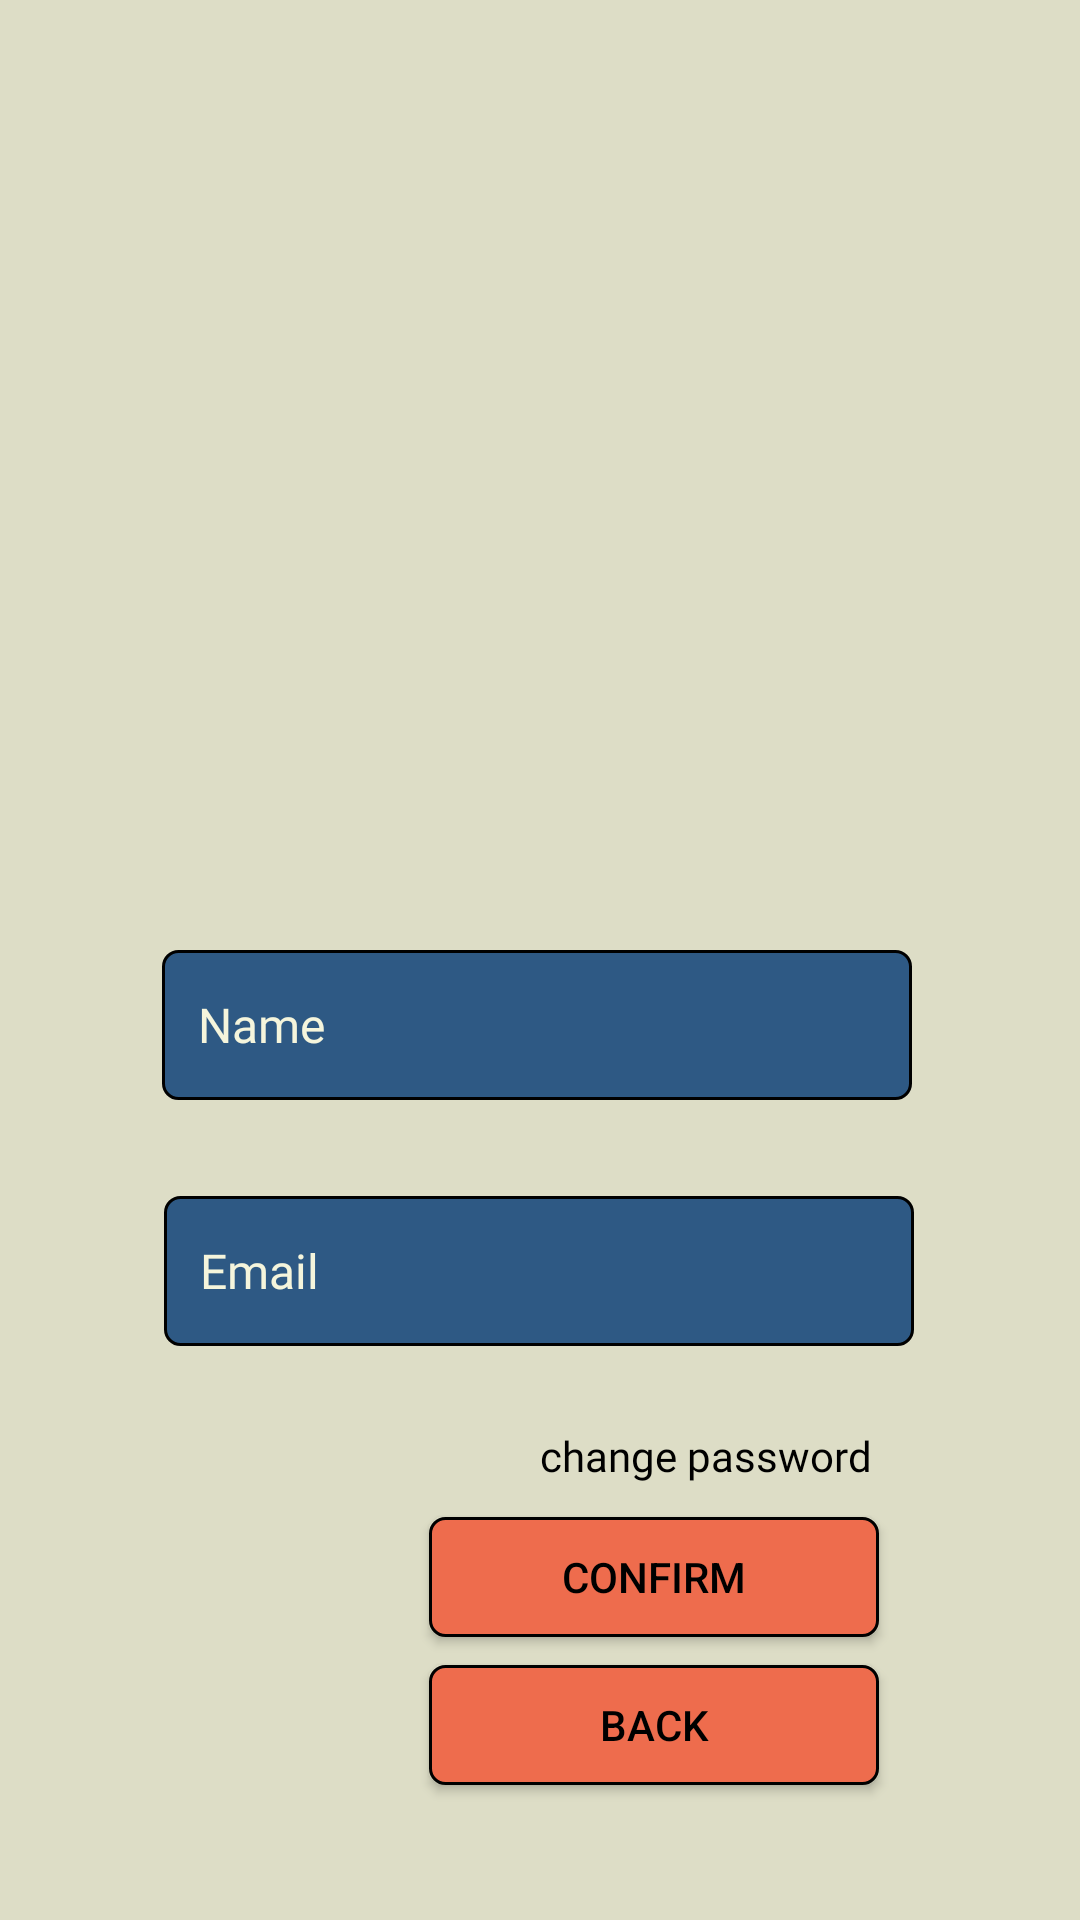

Write the Android layout XML for this screen, with the resource values it uses.
<!-- AndroidManifest.xml: application theme Theme.Habitfinal -->
<!-- res/layout/activity_edit_profile.xml -->
<?xml version="1.0" encoding="utf-8"?>
<androidx.constraintlayout.widget.ConstraintLayout xmlns:android="http://schemas.android.com/apk/res/android"
    xmlns:app="http://schemas.android.com/apk/res-auto"
    xmlns:tools="http://schemas.android.com/tools"
    android:layout_width="match_parent"
    android:layout_height="match_parent"
    tools:context=".EditProfile"
    android:background="@color/softwhite2">

    <ImageView
        android:id="@+id/epimg"
        android:layout_width="219dp"
        android:layout_height="197dp"
        app:layout_constraintBottom_toBottomOf="parent"
        app:layout_constraintEnd_toEndOf="parent"
        app:layout_constraintHorizontal_bias="0.468"
        app:layout_constraintStart_toStartOf="parent"
        app:layout_constraintTop_toTopOf="parent"
        app:layout_constraintVertical_bias="0.151"
        app:srcCompat="@drawable/photograph" />

    <EditText
        android:id="@+id/epname"
        android:layout_width="250dp"
        android:layout_height="50dp"
        android:background="@drawable/custom_input"
        android:ems="10"
        android:fontFamily="@font/fjord_one"
        android:hint="Name"
        android:inputType="textPersonName"
        android:paddingStart="12dp"
        android:paddingEnd="12dp"
        android:textColor="@color/softwhite1"
        android:textColorHint="@color/softwhite1"
        android:textSize="16dp"
        app:layout_constraintBottom_toBottomOf="parent"
        app:layout_constraintEnd_toEndOf="parent"
        app:layout_constraintHorizontal_bias="0.491"
        app:layout_constraintStart_toStartOf="parent"
        app:layout_constraintTop_toBottomOf="@+id/epimg"
        app:layout_constraintVertical_bias="0.162" />

    <EditText
        android:id="@+id/epemail"
        android:layout_width="250dp"
        android:layout_height="50dp"
        android:background="@drawable/custom_input"
        android:textColorHint="@color/softwhite1"
        android:textColor="@color/softwhite1"
        android:textSize="16dp"
        android:inputType="textEmailAddress"
        android:layout_marginTop="32dp"
        android:ems="10"
        android:fontFamily="@font/fjord_one"
        android:hint="Email"
        android:paddingStart="12dp"
        android:paddingEnd="16dp"
        app:layout_constraintBottom_toBottomOf="parent"
        app:layout_constraintEnd_toEndOf="parent"
        app:layout_constraintHorizontal_bias="0.497"
        app:layout_constraintStart_toStartOf="parent"
        app:layout_constraintTop_toBottomOf="@+id/epname"
        app:layout_constraintVertical_bias="0.0" />

    <androidx.appcompat.widget.AppCompatButton
        android:id="@+id/Btn_next_quote"
        android:layout_width="150dp"
        android:layout_height="40dp"
        android:background="@drawable/custom_input_2"
        android:text="confirm"
        android:textColor="@color/black"
        android:textSize="14dp"
        app:layout_constraintBottom_toBottomOf="parent"
        app:layout_constraintEnd_toEndOf="parent"
        app:layout_constraintHorizontal_bias="0.681"
        app:layout_constraintStart_toStartOf="parent"
        app:layout_constraintTop_toBottomOf="@+id/epchangepassword"
        app:layout_constraintVertical_bias="0.105" />

    <androidx.appcompat.widget.AppCompatButton
        android:id="@+id/epback"
        android:layout_width="150dp"
        android:layout_height="40dp"
        android:background="@drawable/custom_input_2"
        android:text="Back"
        android:textColor="@color/black"
        android:textSize="14dp"
        app:layout_constraintBottom_toBottomOf="parent"
        app:layout_constraintEnd_toEndOf="parent"
        app:layout_constraintHorizontal_bias="0.681"
        app:layout_constraintStart_toStartOf="parent"
        app:layout_constraintTop_toBottomOf="@+id/Btn_next_quote"
        app:layout_constraintVertical_bias="0.169" />

    <TextView
        android:id="@+id/epchangepassword"
        android:layout_width="wrap_content"
        android:layout_height="wrap_content"
        android:layout_marginTop="27dp"
        android:backgroundTint="#ee6c4d"
        android:fontFamily="@font/fjord_one"
        android:text="change password"
        android:textColor="@color/black"
        app:layout_constraintBottom_toBottomOf="parent"
        app:layout_constraintEnd_toEndOf="parent"
        app:layout_constraintHorizontal_bias="0.722"
        app:layout_constraintStart_toStartOf="parent"
        app:layout_constraintTop_toBottomOf="@+id/epemail"
        app:layout_constraintVertical_bias="0.0" />

</androidx.constraintlayout.widget.ConstraintLayout>
<!-- resources referenced by this layout -->
<resources>
  <color name="black">#FF000000</color>
  <color name="softwhite1">#F5F5DC</color>
  <color name="softwhite2">#ddddc6</color>
  <!-- drawable custom_input (drawable) -->
  <?xml version="1.0" encoding="utf-8"?>
  <selector xmlns:android="http://schemas.android.com/apk/res/android">
  
      <item android:state_enabled="true" android:state_focused="true">
          <shape android:shape="rectangle">
              <solid android:color="#2E5984 "/>
                  <corners android:radius="5dp"/>
                      <stroke android:color="@color/softwhite2" android:width="1dp"/>
          </shape>
      </item>
  
      <item android:state_enabled="true" >
          <shape android:shape="rectangle">
              <solid android:color="#2E5984 "/>
                  <corners android:radius="5dp"/>
                      <stroke android:color="@color/black" android:width="1dp"/>
          </shape>
      </item>
  </selector>
  <!-- drawable custom_input_2 (drawable) -->
  <?xml version="1.0" encoding="utf-8"?>
  <selector xmlns:android="http://schemas.android.com/apk/res/android">
  
      <item android:state_enabled="true" android:state_focused="true">
          <shape android:shape="rectangle">
              <solid android:color="#ee6c4d"/>
              <corners android:radius="5dp"/>
              <stroke android:color="@color/black" android:width="1dp"/>
          </shape>
      </item>
  
      <item android:state_enabled="true" >
          <shape android:shape="rectangle">
              <solid android:color="#ee6c4d"/>
              <corners android:radius="5dp"/>
              <stroke android:color="@color/black" android:width="1dp"/>
          </shape>
      </item>
  </selector>
  <style name="Theme.Habitfinal" parent="Theme.MaterialComponents.DayNight.NoActionBar">
          
          <item name="colorPrimary">@color/softwhite2</item>
          <item name="colorPrimaryVariant">@color/softwhite1</item>
          <item name="colorOnPrimary">@color/white</item>
          <item name="colorPrimaryDark">@color/darker_white</item>
          
          <item name="colorSecondary">@color/teal_200</item>
          <item name="colorSecondaryVariant">@color/teal_700</item>
          <item name="colorOnSecondary">@color/black</item>
          
          <item name="android:statusBarColor" tools:targetApi="l">?attr/colorPrimaryDark</item>
          
      </style>
  <color name="white">#FFFFFFFF</color>
  <color name="darker_white">#c4c4b0</color>
  <color name="teal_200">#FF03DAC5</color>
  <color name="teal_700">#FF018786</color>
</resources>
